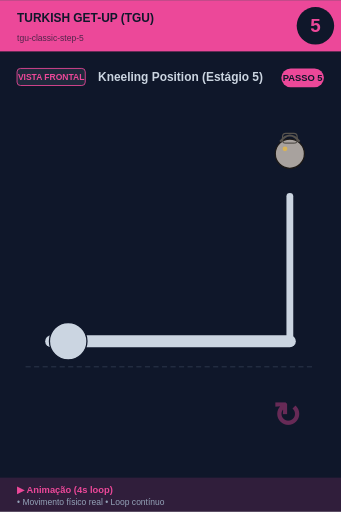
t = 0.00 s
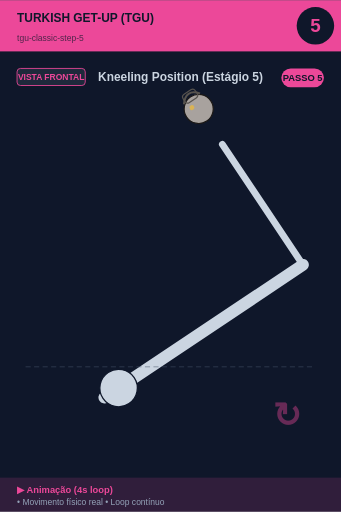
t = 0.75 s
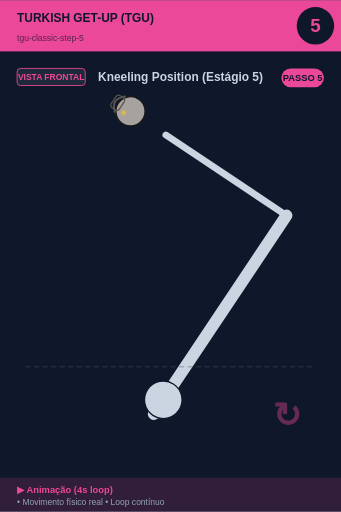
t = 1.25 s
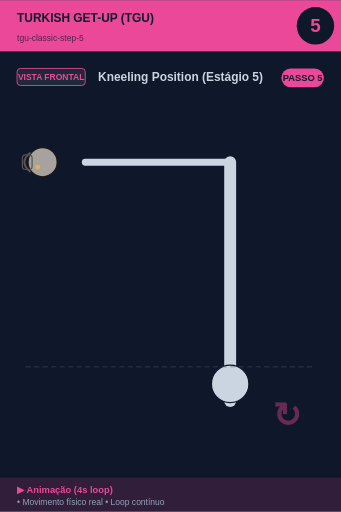
t = 2.00 s
t = 2.75 s: frame unchanged from t = 2.00 s, image omitted
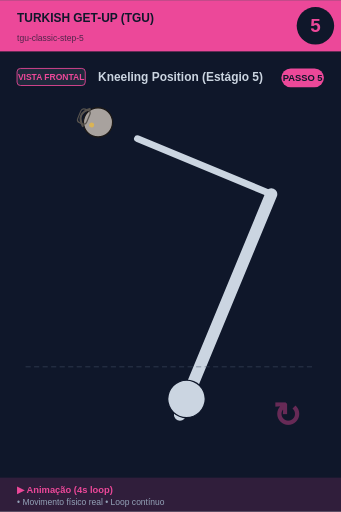
t = 3.25 s

The animated SVG that drew these frames (rendered in a browser with its animation timeline set to each time). Animation: 1 SMIL element (animateTransform=1); one cycle of 4.00 s, repeats indefinitely.

<svg xmlns="http://www.w3.org/2000/svg" viewBox="0 0 400 600" width="400" height="600">
<rect width="400" height="600" fill="#0f172a"/>

<!-- Header -->
<rect x="0" y="0" width="400" height="60" fill="#ec4899"/>
<text x="20" y="25" font-size="14" font-weight="bold" fill="#0f172a" font-family="sans-serif">TURKISH GET-UP (TGU)</text>
<text x="20" y="48" font-size="10" fill="#0f172a" opacity="0.7" font-family="sans-serif">tgu-classic-step-5</text>

<!-- Step number -->
<circle cx="370" cy="30" r="22" fill="#0f172a"/>
<text x="370" y="37" font-size="22" font-weight="bold" fill="#ec4899" text-anchor="middle" font-family="sans-serif">5</text>

<!-- Vista + título -->
<rect x="20" y="80" width="80" height="20" rx="4" fill="#1e293b" stroke="#ec4899" stroke-width="1"/>
<text x="60" y="94" font-size="10" font-weight="bold" fill="#ec4899" text-anchor="middle" font-family="sans-serif">VISTA FRONTAL</text>
<text x="115" y="95" font-size="14" font-weight="bold" fill="#cbd5e1" font-family="sans-serif">Kneeling Position (Estágio 5)</text>

<!-- Corpo -->
<g transform="translate(0, 50)">

<g id="tgu">
  <!-- TGU progressão: deitado → sentado → joelho → em pé -->
  <animateTransform attributeName="transform" type="rotate"
    values="0 200 280; -45 200 280; -90 200 280; -90 200 280; 0 200 280"
    keyTimes="0;0.25;0.5;0.75;1"
    dur="4s" repeatCount="indefinite"/>
  <line x1="60" y1="350" x2="340" y2="350" stroke="#cbd5e1" stroke-width="14" stroke-linecap="round"/>
  <circle cx="80" cy="350" r="22" fill="#cbd5e1" stroke="#0f172a" stroke-width="1.5"/>
  <line x1="340" y1="350" x2="340" y2="180" stroke="#cbd5e1" stroke-width="8" stroke-linecap="round"/>
  <circle cx="340" cy="130" r="17.099999999999998" fill="#a8a29e" stroke="#1c1917" stroke-width="1.5"/><path d="M 328.6 115.75 Q 340 101.5 351.4 115.75" fill="none" stroke="#57534e" stroke-width="2.375"/><rect x="331.45" y="106.25" width="17.099999999999998" height="11.399999999999999" rx="3.8" fill="none" stroke="#57534e" stroke-width="1.4249999999999998"/><circle cx="334.3" cy="124.3" r="2.8499999999999996" fill="#fbbf24" opacity="0.6"/>
</g>
<line x1="30" y1="380" x2="370" y2="380" stroke="#475569" stroke-width="1" stroke-dasharray="6,4" opacity="0.6"/><text x="320" y="450" font-size="40" fill="#ec4899" opacity="0.4" font-weight="bold">↻</text>
</g>

<!-- Footer -->
<rect x="0" y="560" width="400" height="40" fill="#ec4899" opacity="0.15"/>
<text x="20" y="578" font-size="11" font-weight="bold" fill="#ec4899" font-family="sans-serif">▶ Animação (4s loop)</text>
<text x="20" y="592" font-size="10" fill="#94a3b8" font-family="sans-serif">• Movimento físico real • Loop contínuo</text>

<!-- Tag PASSO N -->
<g transform="translate(330, 80)">
<rect x="0" y="0" width="50" height="22" rx="11" fill="#ec4899"/>
<text x="25" y="15" font-size="11" font-weight="bold" fill="#0f172a" text-anchor="middle" font-family="sans-serif">PASSO 5</text>
</g>
</svg>
